pico-8 play session: mixed d-pad (fixed 12-tick cycle)

[t = 2 s] mixed d-pad (1.2s cycle ×~1): → ← ↑ ↓ + 🅾/❎ taps, ~2s
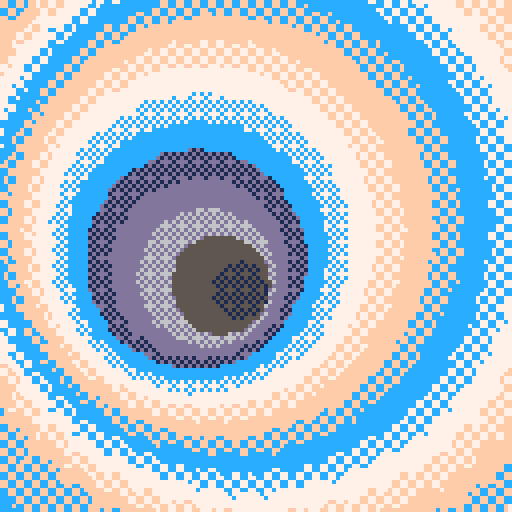
[t = 4 s] mixed d-pad (1.2s cycle ×~3): → ← ↑ ↓ + 🅾/❎ taps, ~4s
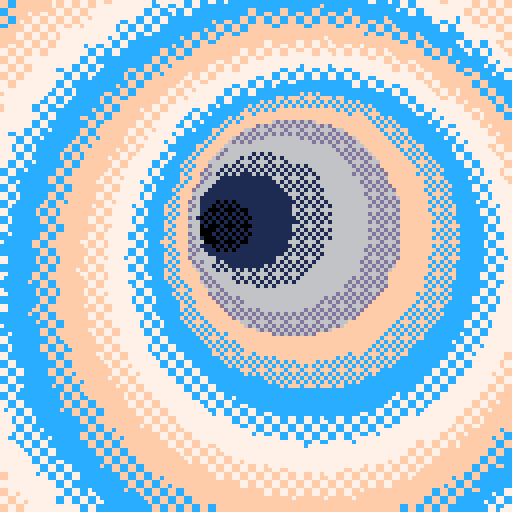
[t = 8 s] mixed d-pad (1.2s cycle ×~6): → ← ↑ ↓ + 🅾/❎ taps, ~8s
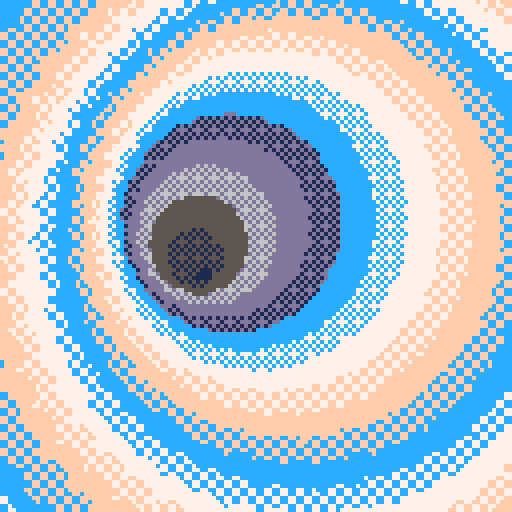

pico-8 cartridge
version 16
__lua__

--[[
  put this check_time function at the start of the cart
  make sure to call check_time() somehwere in the cart.
  in most tweetcarts, the bast place to do this is direclty before "flip()"
--]]
function check_time() 
  --id is stored in the parameters field
  my_id = stat(6)

  --the breadcrumb field is the name of the start cart + "," + the number of seconds we should play
  my_info = stat(100)
  --if we don't have it, stop checking
  if my_info == nil then
    return
  end

  breadcumb_parts = split(my_info, ",", true)
  start_cart_name = breadcumb_parts[1]
  max_time = breadcumb_parts[2]

  --check if we hit the max time
  if time() > max_time or btnp(1) then
    load(start_cart_name,"",my_id)
  end
end
--end of check_time

--white
--white/blue
--blue
--purple/blue
--purple
--white/purple

p={{85,21,17,16,0,5},{102,22,17,29,221,214},{119,199,204,207,255,247}}f={6746,13260}l=flr::_::for d=0,17do
z=t()*3k=d+z%1fillp(f[1+l(d/9)])for a=z,z+1,.02do
b=z/5+k^.5/5circfill(64+sin(b)*15+sin(a)*k*5,64+cos(b)*9+cos(a)*k*5,5,p[min(1+flr(d/3),3)][1+l(z-d)%6])end
end
check_time()
flip()goto _

--t=0
-- p={{85,21,17,16,0,5},{102,22,17,29,221,214},{119,199,204,207,255,247},}
-- f={23130,13260}
-- ::_::
-- z=t()
-- camera(-64,-64)
-- for d=0,19 do
--   k=d+z%1
--   fillp(f[1+flr(d/10)])
--   for a=z,z+1,.02 do
--     b=z/5+(k^.5)/5
--     circfill(sin(b)*15+sin(a)*k*5,cos(b)*9+cos(a)*k*5,5,p[min(1+flr(d/3),3)][1+flr(z-d)%6])
--   end
-- end
-- flip()goto _

-- t=0
-- p={{85,21,17,16,0,5},{102,22,17,29,221,214},{119,199,204,207,255,247},}
-- f={23130,13260}
-- ::_::
-- t+=.13
-- camera(-64,-64)
-- for d=0,19 do
--   k=d+t%1
--   fillp(f[1+flr(d/10)])
--   for a=t,t+1,.02 do
--     b=t/5+(k^.5)/5
--     circfill(sin(b)*15+sin(a)*k*5,cos(b)*9+cos(a)*k*5,5,p[min(1+flr(d/3),3)][1+flr(t-d)%6])
--   end
-- end
-- flip()goto _






-- ::_::
-- cls(1)
-- t+=.008
-- t()

-- for k=1,5 do
-- for c=-20,150 do
--   y=-30+sin(t*(k+1)+c*.01)*10 + sin(k*.3-c*.00003*c)*6 + k*26 +sin(t+k*.3) * 5
--   line(c,y,c,y+128,k+1)
--   if(c%2==0)line(c,y,c-20,y+20,k)
-- end
-- end

-- flip()
-- goto _
